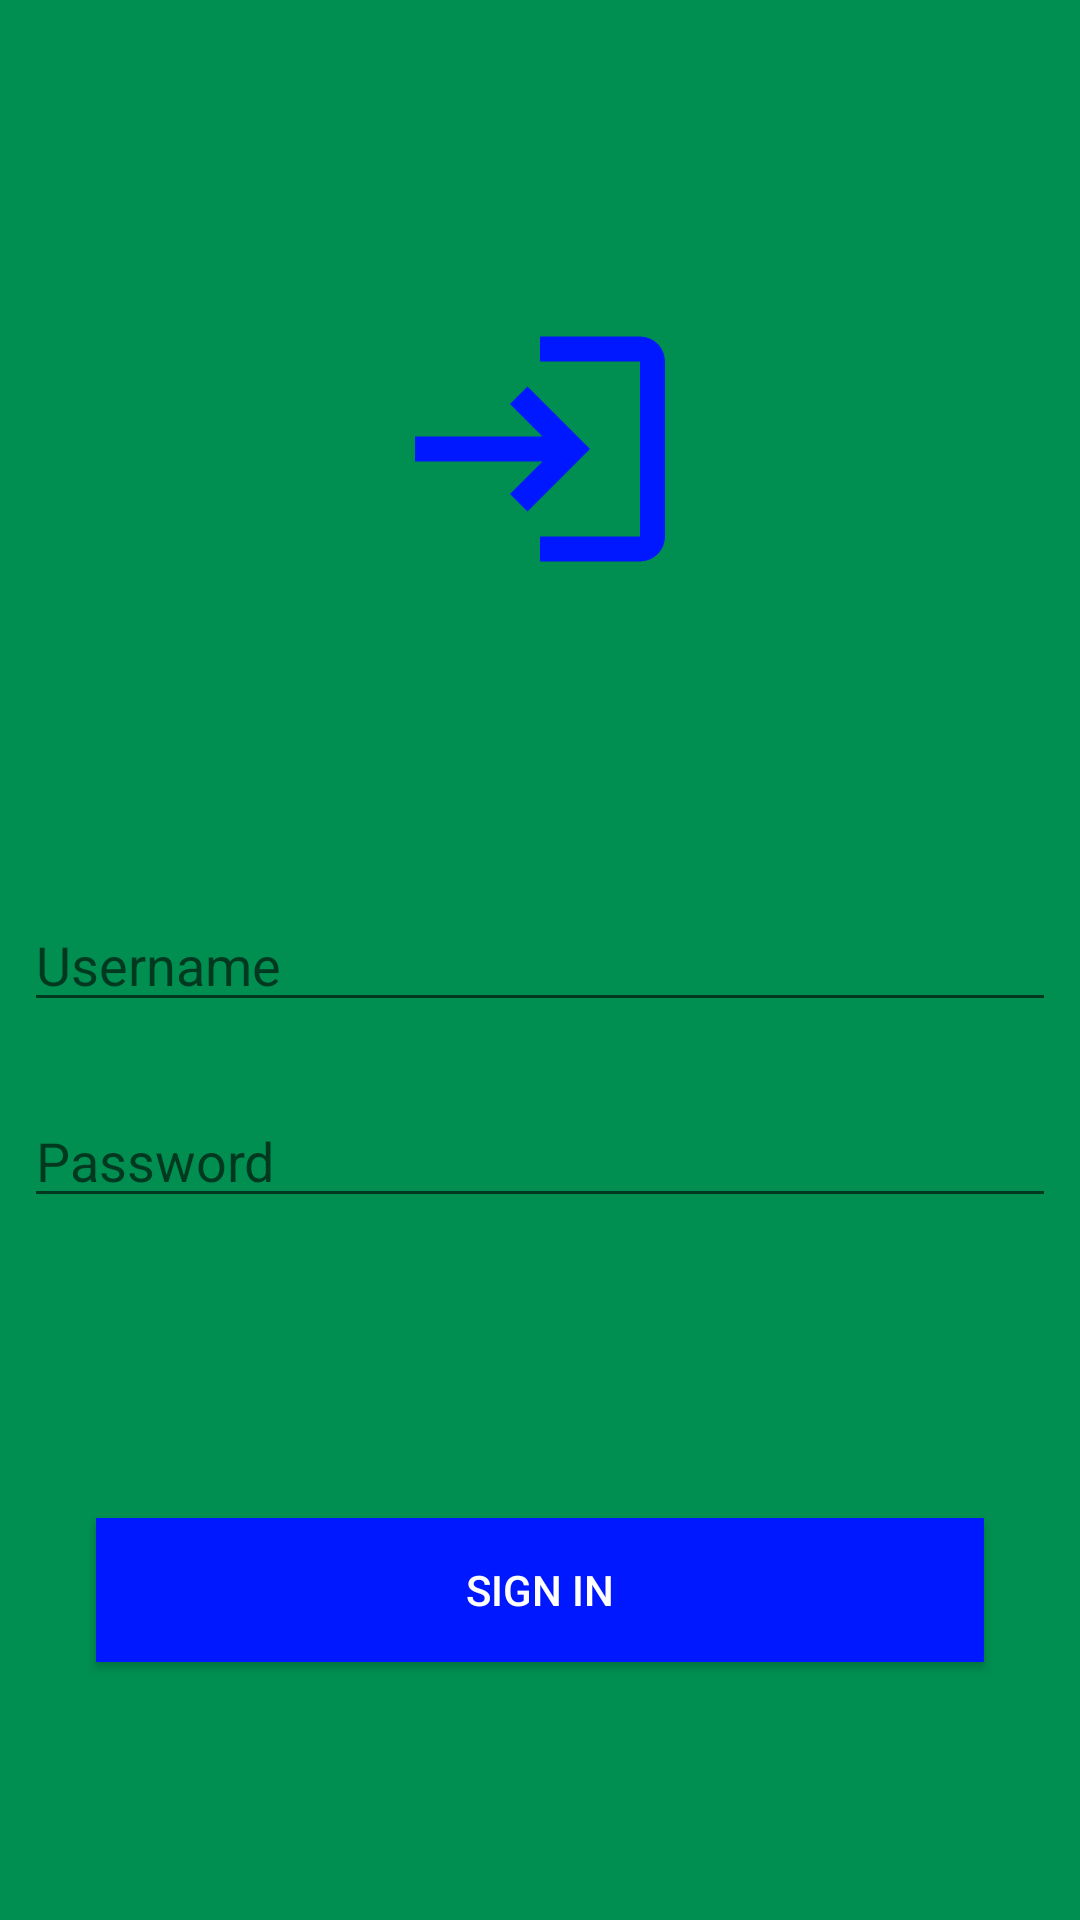

Write the Android layout XML for this screen, with the resource values it uses.
<!-- AndroidManifest.xml: application theme Theme.RESPONSI_MP2 -->
<!-- res/layout/activity_main.xml -->
<?xml version="1.0" encoding="utf-8"?>
<androidx.constraintlayout.widget.ConstraintLayout xmlns:android="http://schemas.android.com/apk/res/android"
    xmlns:app="http://schemas.android.com/apk/res-auto"
    xmlns:tools="http://schemas.android.com/tools"
    android:layout_width="match_parent"
    android:layout_height="match_parent"
    android:background="#008F51"
    tools:context=".MainActivity">

    <ProgressBar
        android:id="@+id/pBLogin"
        android:layout_width="wrap_content"
        android:layout_height="wrap_content"
        android:visibility="gone"
        app:layout_constraintBottom_toTopOf="@+id/etUsername"
        app:layout_constraintEnd_toEndOf="parent"
        app:layout_constraintStart_toStartOf="parent"
        app:layout_constraintTop_toTopOf="parent" />

    <ImageView
        android:id="@+id/ivLogin"
        android:layout_width="100dp"
        android:layout_height="100dp"
        android:src="@drawable/ic_baseline_login_24"
        app:layout_constraintBottom_toTopOf="@+id/etUsername"
        app:layout_constraintEnd_toEndOf="parent"
        app:layout_constraintStart_toStartOf="parent"
        app:layout_constraintTop_toTopOf="parent" />

    <EditText
        android:id="@+id/etUsername"
        android:layout_width="match_parent"
        android:layout_height="wrap_content"
        android:layout_marginStart="8dp"
        android:layout_marginLeft="8dp"
        android:layout_marginEnd="8dp"
        android:layout_marginRight="8dp"
        android:hint="Username"
        android:inputType="text"
        app:layout_constraintBottom_toBottomOf="parent"
        app:layout_constraintEnd_toEndOf="parent"
        app:layout_constraintStart_toStartOf="parent"
        app:layout_constraintTop_toTopOf="parent" />

    <EditText
        android:id="@+id/etPassword"
        android:layout_width="0dp"
        android:layout_height="wrap_content"
        android:layout_marginTop="24dp"
        android:hint="Password"
        android:inputType="textPassword"
        app:layout_constraintEnd_toEndOf="@+id/etUsername"
        app:layout_constraintStart_toStartOf="@+id/etUsername"
        app:layout_constraintTop_toBottomOf="@+id/etUsername" />

    <androidx.appcompat.widget.AppCompatButton
        android:id="@+id/btnSignIn"
        android:layout_width="match_parent"
        android:layout_height="wrap_content"
        android:layout_marginStart="32dp"
        android:layout_marginLeft="32dp"
        android:layout_marginTop="100dp"
        android:layout_marginEnd="32dp"
        android:layout_marginRight="32dp"
        android:background="#0018FF"
        android:text="Sign In"
        android:textColor="@color/white"
        app:layout_constraintEnd_toEndOf="parent"
        app:layout_constraintStart_toStartOf="parent"
        app:layout_constraintTop_toBottomOf="@+id/etPassword" />

</androidx.constraintlayout.widget.ConstraintLayout>
<!-- resources referenced by this layout -->
<resources>
  <!-- drawable ic_baseline_login_24 (drawable) -->
  <vector android:height="24dp" android:tint="#0018FF"
      android:viewportHeight="24" android:viewportWidth="24"
      android:width="24dp" xmlns:android="http://schemas.android.com/apk/res/android">
      <path android:fillColor="@android:color/white" android:pathData="M11,7L9.6,8.4l2.6,2.6H2v2h10.2l-2.6,2.6L11,17l5,-5L11,7zM20,19h-8v2h8c1.1,0 2,-0.9 2,-2V5c0,-1.1 -0.9,-2 -2,-2h-8v2h8V19z"/>
  </vector>
  <style name="Theme.RESPONSI_MP2" parent="Theme.MaterialComponents.DayNight.NoActionBar">
          
          <item name="colorPrimary">@color/purple_500</item>
          <item name="colorPrimaryVariant">@color/purple_700</item>
          <item name="colorOnPrimary">@color/white</item>
          
          <item name="colorSecondary">@color/teal_200</item>
          <item name="colorSecondaryVariant">@color/teal_700</item>
          <item name="colorOnSecondary">@color/black</item>
          
          <item name="android:statusBarColor" tools:targetApi="l">?attr/colorPrimaryVariant</item>
          
      </style>
  <!-- not gathered from this repository: default colours our renderer supplied (Android Studio template values) -->
  <color name="purple_500">#FF6200EE</color>
  <color name="purple_700">#FF3700B3</color>
  <color name="teal_200">#FF03DAC5</color>
  <color name="teal_700">#FF018786</color>
  <color name="black">#FF000000</color>
  <color name="white">#FFFFFFFF</color>
</resources>
